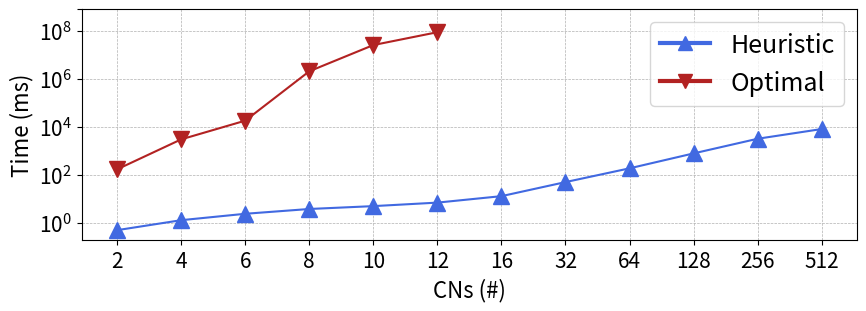

The matplotlib source for this figure:
import matplotlib.pyplot as plt
from matplotlib.lines import Line2D

plt.rcParams["figure.figsize"] = (10, 3)

x_label1 = ["2", "4", "6", "8", "10", "12"]
x_label2 = ["2", "4", "6", "8", "10", "12", "16", "32", "64", "128", "256", "512"]
y1 = [0.17, 3, 18, 2043, 25200, 86400]
y2 = [0.0005, 0.0013, 0.0024, 0.0038, 0.005, 0.007, 0.013, 0.05, 0.187, 0.7819, 3.18, 8.07]

y1 = [i*1000 for i in y1]
y2 = [i*1000 for i in y2]

plt.grid(linestyle='--', linewidth=0.5)
plt.plot(x_label2, y2, marker="^", color="royalblue", markersize=12)
plt.plot(x_label1, y1, marker="v", color="firebrick", markersize=12)
plt.yscale("log")

#plt.yticks([8, 11, 14, 17, 20, 23, 26], fontsize=15)
plt.xticks(fontsize=15)

plt.ylabel('Time (ms)', fontsize=16)
plt.xlabel('CNs (#)', fontsize=16)
plt.yticks([10**0, 10**2, 10**4, 10**6, 10**8, 10**8.9], fontsize=15)

plt.rcParams.update({'font.size': 18})

legend_elements = [Line2D([0], [0], color='royalblue', lw=3, marker='^', markersize=10, label='Heuristic'),
                        Line2D([0], [0], color='firebrick', lw=3, marker='v', markersize=10, label='Optimal')]
plt.legend(handles=legend_elements, loc="upper right")

plt.savefig("optiaml_x_heuristic_time.pdf", bbox_inches="tight")

plt.show()
